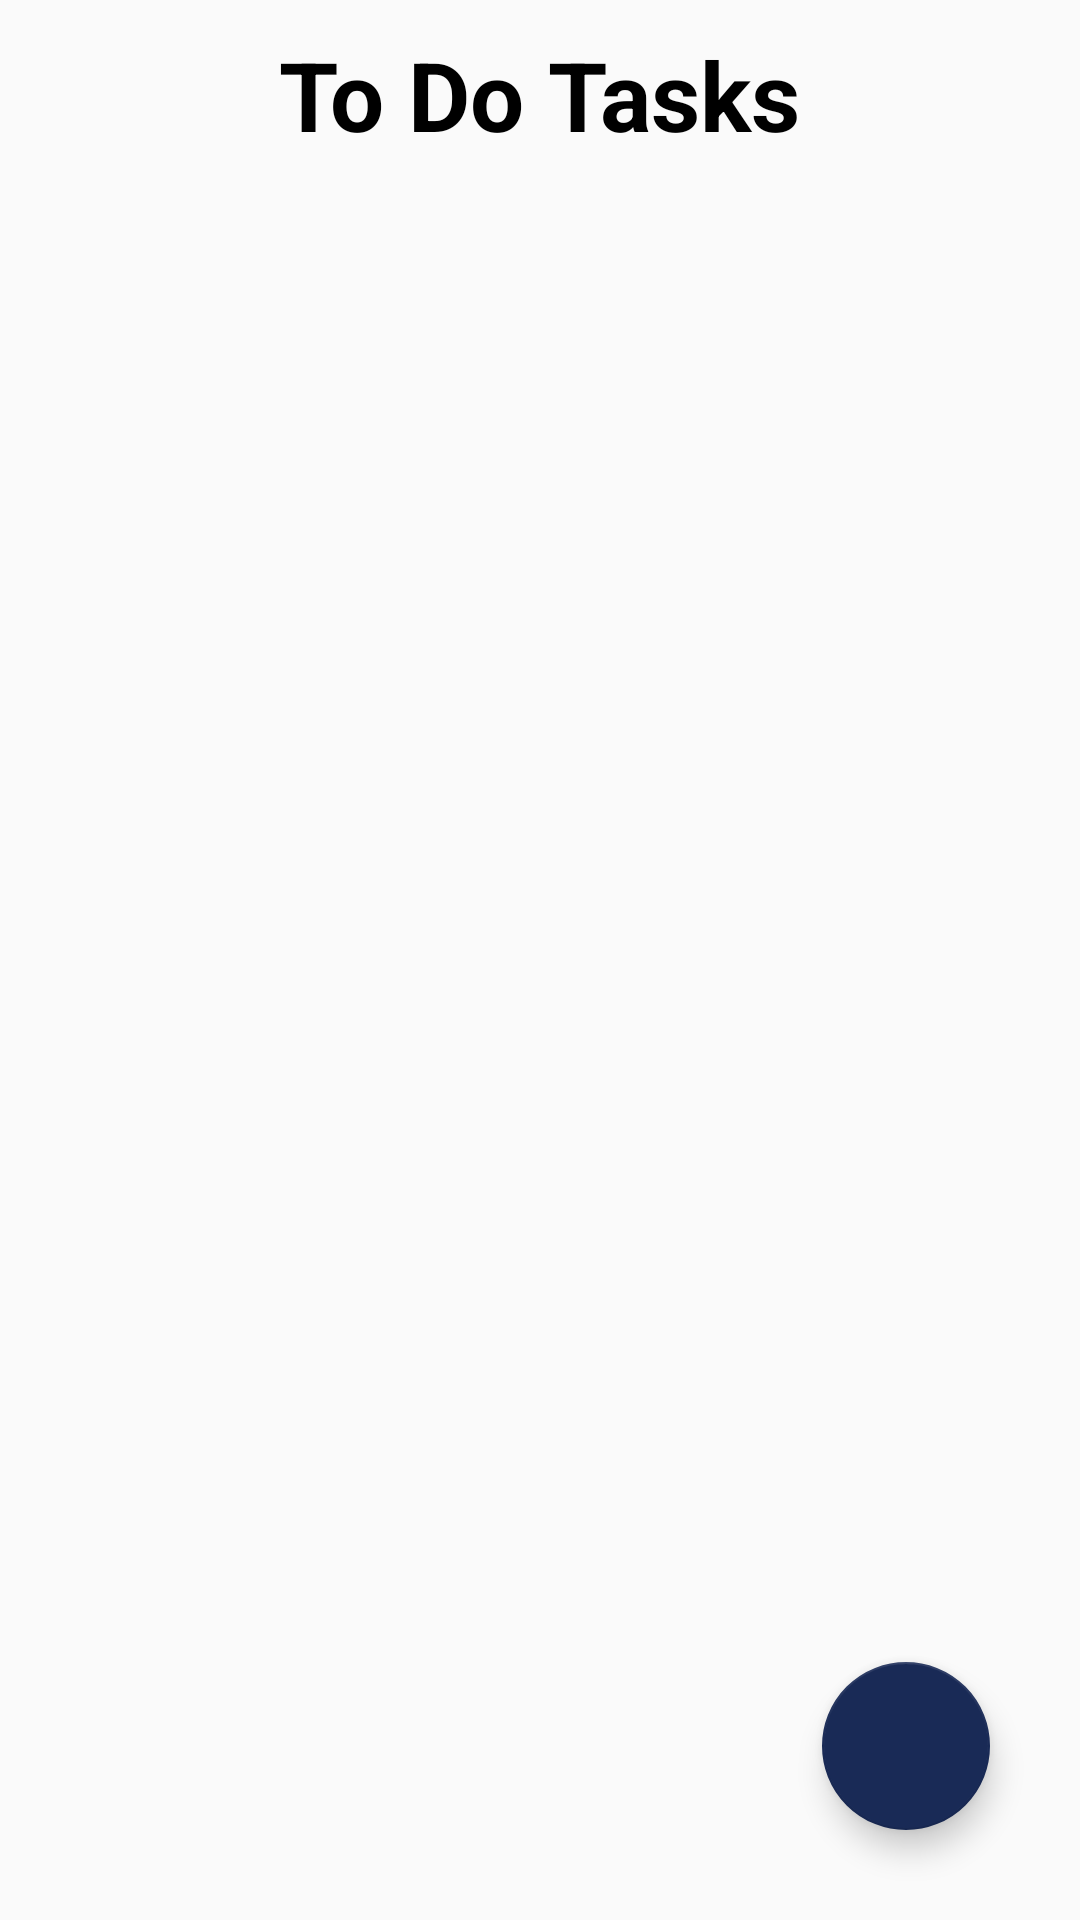

The Android layout XML behind this screen, and the referenced resources:
<!-- AndroidManifest.xml: application theme Theme.ToDO -->
<!-- res/layout/activity_main.xml -->
<?xml version="1.0" encoding="utf-8"?>
<RelativeLayout xmlns:android="http://schemas.android.com/apk/res/android"
    xmlns:app="http://schemas.android.com/apk/res-auto"
    xmlns:tools="http://schemas.android.com/tools"
    android:layout_width="match_parent"
    android:layout_height="match_parent"
    tools:context=".MainActivity">

    <TextView
        android:layout_width="wrap_content"
        android:layout_height="wrap_content"
        android:id="@+id/textview"
        android:text="To Do Tasks"
        android:textSize="32sp"
        android:textColor="#000"
        android:textStyle="bold"
        android:layout_centerHorizontal="true"
        android:layout_marginTop="10dp"/>
    <androidx.recyclerview.widget.RecyclerView
        android:layout_width="match_parent"
        android:layout_height="wrap_content"
        android:id="@+id/recyclerview"
        android:layout_below="@id/textview"
        android:nestedScrollingEnabled="true"/>
    <com.google.android.material.floatingactionbutton.FloatingActionButton
        android:layout_width="wrap_content"
        android:layout_height="wrap_content"
        android:layout_alignParentEnd="true"
        android:layout_alignParentBottom="true"
        android:id="@+id/fab"
        android:src="@drawable/baseline_add_24"
        android:layout_margin="30dp"/>

</RelativeLayout>
<!-- resources referenced by this layout -->
<resources>
  <style name="Theme.ToDO" parent="Base.Theme.ToDO" />
  <style name="Base.Theme.ToDO" parent="Theme.AppCompat.Light.NoActionBar">
          <item name="colorPrimary">@color/colorPrimary</item>
          <item name="colorPrimaryDark">@color/colorPrimaryDark</item>
          <item name="colorAccent">@color/colorAccent</item>
      </style>
  <color name="colorPrimary">#192A56</color>
  <color name="colorPrimaryDark">#0A3D62</color>
  <color name="colorAccent">#192A56</color>
</resources>
